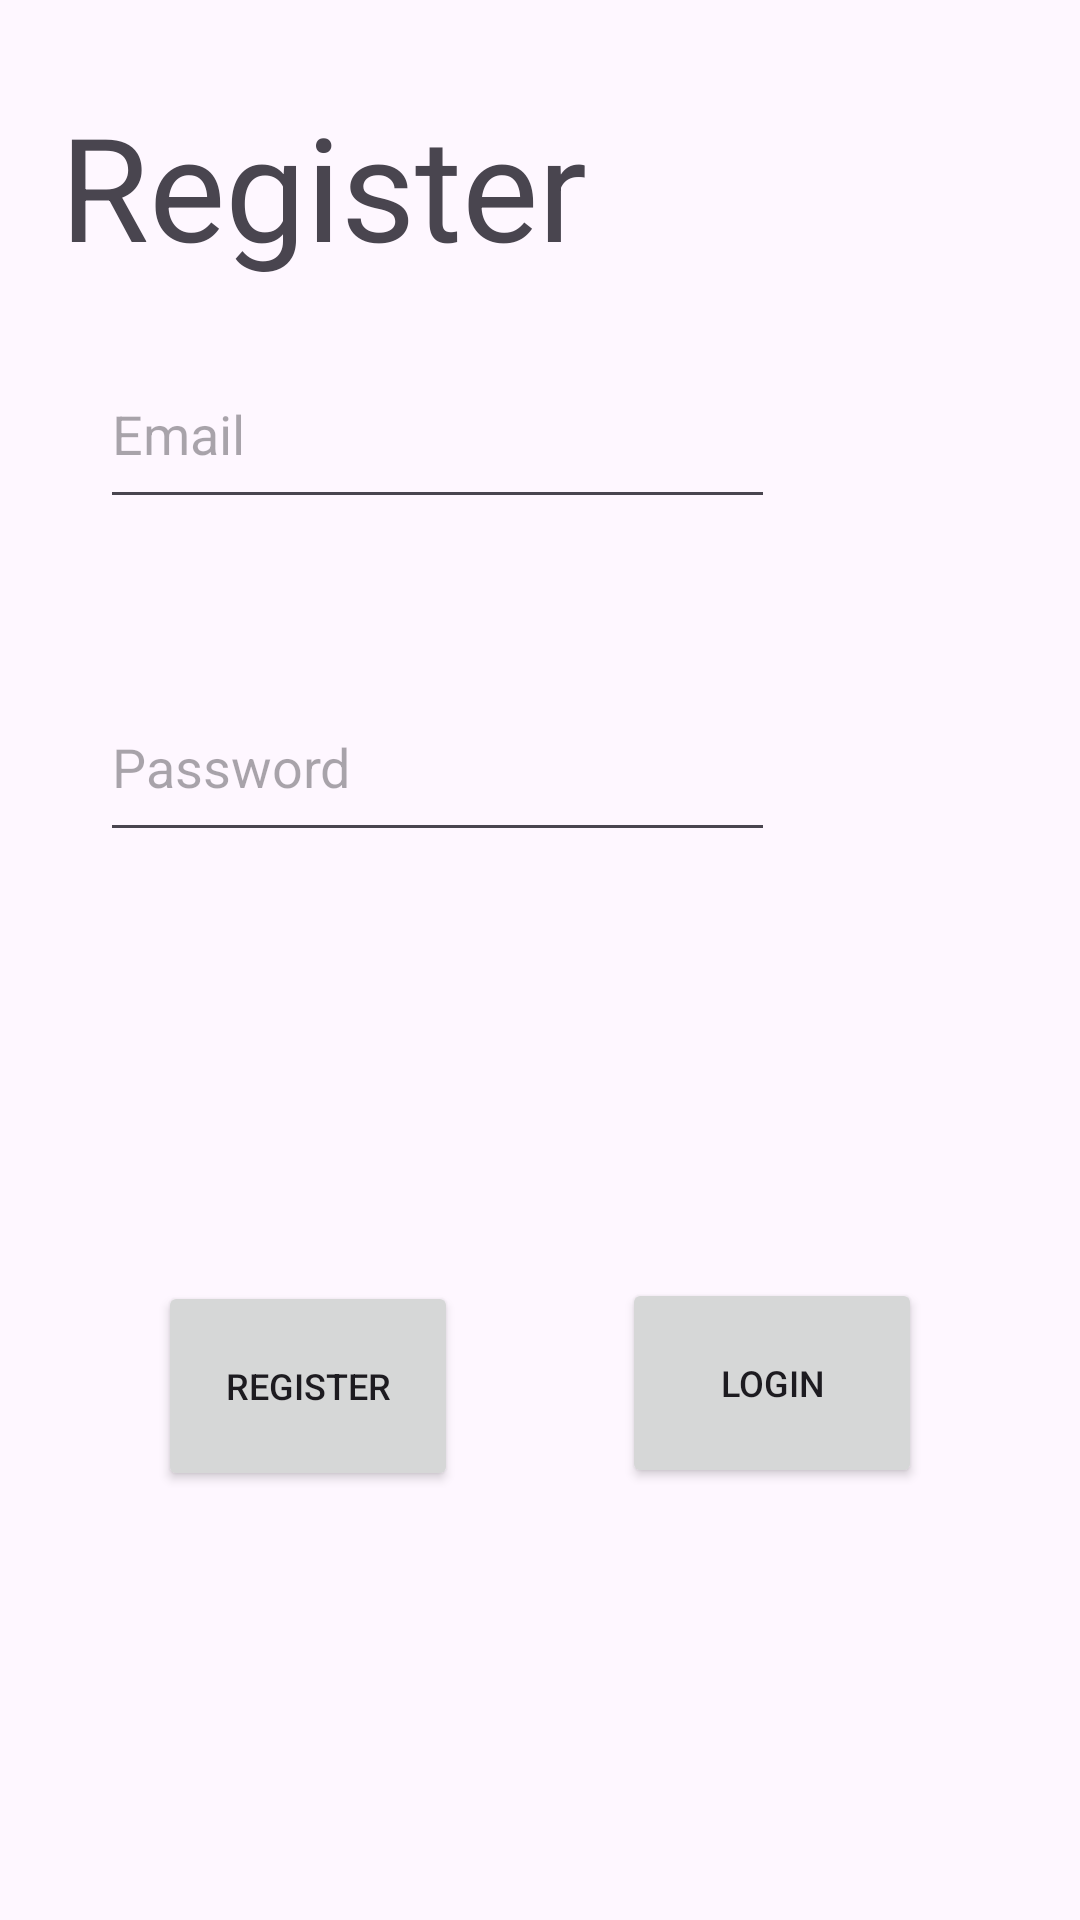

Write the Android layout XML for this screen, with the resource values it uses.
<!-- AndroidManifest.xml: application theme Theme.SmartPlanterProject -->
<!-- res/layout/activity_main.xml -->
<?xml version="1.0" encoding="utf-8"?>
<androidx.constraintlayout.widget.ConstraintLayout xmlns:android="http://schemas.android.com/apk/res/android"
    xmlns:app="http://schemas.android.com/apk/res-auto"
    xmlns:tools="http://schemas.android.com/tools"
    android:layout_width="match_parent"
    android:layout_height="match_parent"
    tools:context=".MainActivity">

    <EditText
        android:id="@+id/editTextTextEmailAddress"
        android:layout_width="225dp"
        android:layout_height="60dp"
        android:ems="10"
        android:hint="Email"
        android:inputType="textEmailAddress"
        app:layout_constraintBottom_toBottomOf="parent"
        app:layout_constraintEnd_toEndOf="parent"
        app:layout_constraintHorizontal_bias="0.247"
        app:layout_constraintStart_toStartOf="parent"
        app:layout_constraintTop_toTopOf="parent"
        app:layout_constraintVertical_bias="0.195" />

    <EditText
        android:id="@+id/editTextTextPassword"
        android:layout_width="225dp"
        android:layout_height="60dp"
        android:ems="10"
        android:hint="Password"
        android:inputType="textPassword"
        app:layout_constraintBottom_toBottomOf="parent"
        app:layout_constraintEnd_toEndOf="parent"
        app:layout_constraintHorizontal_bias="0.247"
        app:layout_constraintStart_toStartOf="parent"
        app:layout_constraintTop_toBottomOf="@+id/editTextTextEmailAddress"
        app:layout_constraintVertical_bias="0.125" />

    <Button
        android:id="@+id/button"
        android:layout_width="100dp"
        android:layout_height="70dp"
        android:layout_marginBottom="140dp"
        android:onClick="register"
        android:text="register"
        android:textSize="12sp"
        app:layout_constraintBottom_toBottomOf="parent"
        app:layout_constraintEnd_toEndOf="parent"
        app:layout_constraintHorizontal_bias="0.202"
        app:layout_constraintStart_toStartOf="parent"
        app:layout_constraintTop_toBottomOf="@+id/editTextTextPassword"
        app:layout_constraintVertical_bias="0.98" />

    <Button
        android:id="@+id/button2"
        android:layout_width="100dp"
        android:layout_height="70dp"
        android:layout_marginBottom="144dp"
        android:onClick="goToLogin"
        android:text="Login"
        android:textSize="12sp"
        app:layout_constraintBottom_toBottomOf="parent"
        app:layout_constraintEnd_toEndOf="parent"
        app:layout_constraintHorizontal_bias="0.509"
        app:layout_constraintStart_toEndOf="@+id/button"
        app:layout_constraintTop_toBottomOf="@+id/editTextTextPassword"
        app:layout_constraintVertical_bias="1.0" />

    <TextView
        android:id="@+id/textView"
        android:layout_width="320dp"
        android:layout_height="80dp"
        android:text="Register"
        android:textSize="48sp"
        app:layout_constraintBottom_toBottomOf="parent"
        app:layout_constraintEnd_toEndOf="parent"
        app:layout_constraintStart_toStartOf="parent"
        app:layout_constraintTop_toTopOf="parent"
        app:layout_constraintVertical_bias="0.053" />

</androidx.constraintlayout.widget.ConstraintLayout>
<!-- resources referenced by this layout -->
<resources>
  <style name="Theme.SmartPlanterProject" parent="Base.Theme.SmartPlanterProject" />
  <style name="Base.Theme.SmartPlanterProject" parent="Theme.Material3.DayNight.NoActionBar">
          
          
      </style>
</resources>
